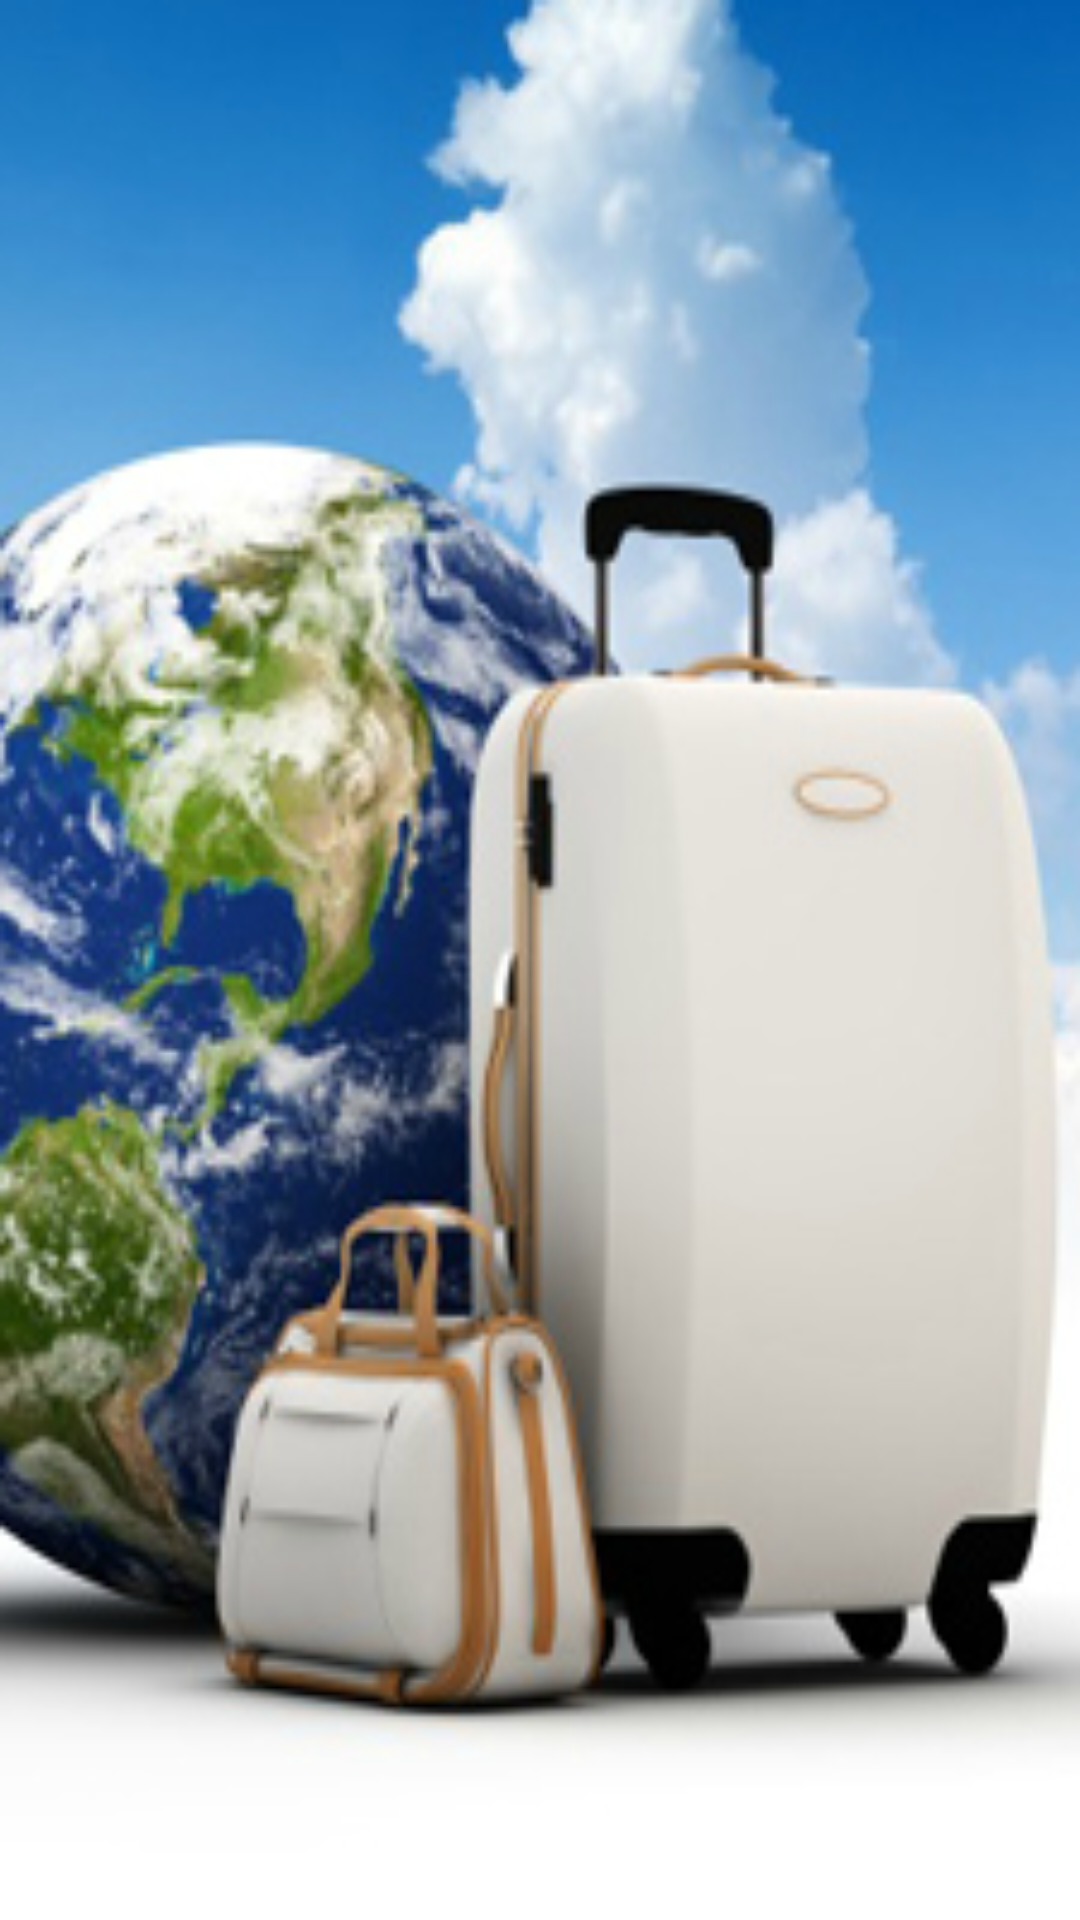

Android layout source for this screen:
<!-- AndroidManifest.xml: activity theme Theme.AppCompat.Light.NoActionBar -->
<!-- res/layout/activity_before_welcome.xml -->
<RelativeLayout xmlns:android="http://schemas.android.com/apk/res/android"
    xmlns:tools="http://schemas.android.com/tools" android:layout_width="match_parent"
    android:layout_height="match_parent" android:paddingLeft="@dimen/activity_horizontal_margin"
    android:paddingRight="@dimen/activity_horizontal_margin"
    android:paddingTop="@dimen/activity_vertical_margin"
    android:paddingBottom="@dimen/activity_vertical_margin"
    tools:context="com.example.linh.smarttrip.BeforeWelcomeActivity"
    android:background="@drawable/before_welcome_background"
    >
</RelativeLayout>
<!-- resources referenced by this layout -->
<resources>
  <dimen name="activity_horizontal_margin">16dp</dimen>
  <dimen name="activity_vertical_margin">16dp</dimen>
  <!-- drawable before_welcome_background: png bitmap (drawable, 134674 bytes) -->
</resources>
